Image classification data set "dataset_split" (Ibad2004/plant_Disease_detection on GitHub). Class labels (15): pepper bell bacterial spot, pepper bell healthy, potato early blight, potato late blight, potato healthy, tomato bacterial spot, tomato early blight, tomato late blight, tomato leaf mold, tomato septoria leaf spot, tomato two-spotted spider mite, tomato target spot, tomato yellow leaf curl virus, tomato mosaic virus, tomato healthy.

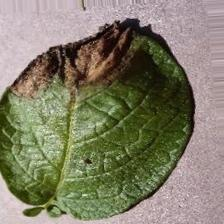
Label: potato late blight

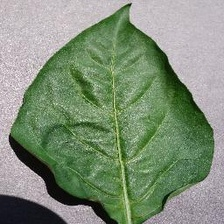
Label: pepper bell healthy

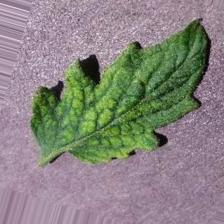
Label: tomato mosaic virus

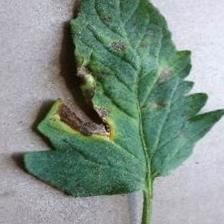
Label: tomato early blight

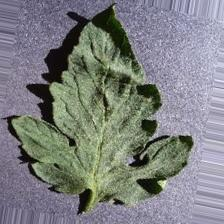
Label: tomato healthy

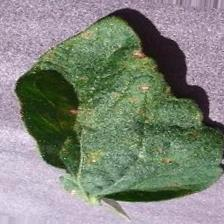
Label: tomato target spot
